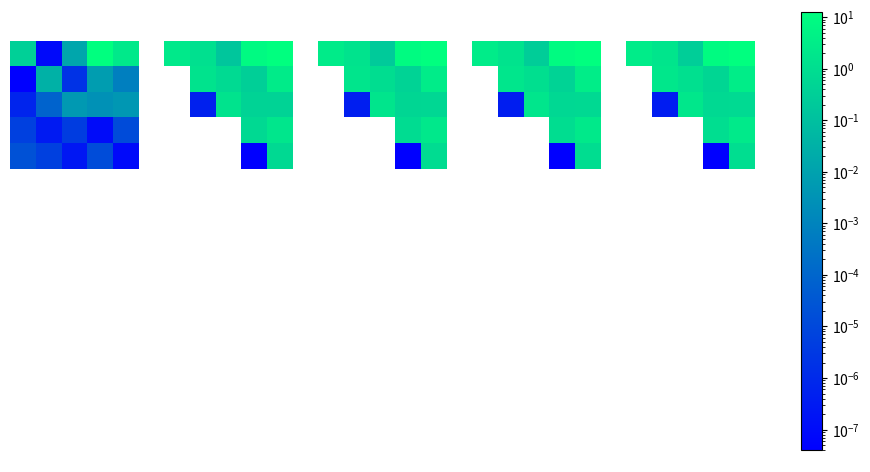

Write Python code to recreate this figure.
import numpy as np
import matplotlib.pyplot as plt
%matplotlib inline

np.random.seed(2222)
T, _ = np.linalg.qr(np.random.rand(5,5))
A = T.T @ np.diag([5,4,3,2,1]) @ T

w, v = np.linalg.eig(A)
np.set_printoptions(precision=2)
print(w)

A = np.random.rand(5,5)
A = A.T + A
#X = np.random.rand(5,3)
X = A.copy()
for i in range(1000):
    Q, R = np.linalg.qr(X, mode='reduced')
    X = A @ Q
    
    #print(np.diag(X.conj().T @ (A @ X)) / np.diag(X.conj().T @ X))

np.set_printoptions(precision=2, suppress=True)
Q.T @ A @ Q

np.linalg.eig(A)[0]

np.linalg.eig(np.array([[0.04, 0.48],[-0.24, 0.36]]))[0]

np.linalg.eig(np.array([[-.34, .18],[-.22, -.64]]))[0]

A = np.array([[1,1,0,0,0],
              [0,1,0,0,0],
              [0,0,2,1,0],
              [0,0,0,2,0],
              [0,0,0,0,3.]])
T = np.random.rand(5,5)
A = np.linalg.inv(T) @ A @ T

#A = np.random.rand(5,5)
#A = A.T + A
X = A.copy()
Qall = np.eye(5)
for i in range(500):
    Q, R = np.linalg.qr(X)
    X = R @ Q
    
    np.set_printoptions(precision=2)
    print(np.diag(X))
    
    Qall = Qall @ Q
    #print(Qall)

from matplotlib.colors import LogNorm

np.random.seed(12112019)
niter = 4000
nprint = 5
niterprint = np.floor(niter / nprint)

#A = np.random.rand(10,10)
#A = A + 1j * np.random.rand(10,10)
#A = A + A.T
X = A.copy()

ct = 0
f, ax = plt.subplots(2,nprint,sharey=True,figsize=(12,6))
for i in range(niter):
    Q, R = np.linalg.qr(X)
    X = R @ Q
    
    if i % niterprint == 0:
        
        I, J = np.where(np.abs(X) < 1e-13)
        Xtmp = X.copy()
        Xtmp[I,J] = 0.0
        
        im = ax[0,ct].imshow(np.abs(Xtmp.real), cmap=plt.cm.winter, norm=LogNorm())
        ax[0,ct].axis('off')
        
        if np.abs(Xtmp.imag).max() > 1e-13:
            im = ax[1,ct].imshow(np.abs(Xtmp.imag), cmap=plt.cm.winter, norm=LogNorm())
        ax[1,ct].axis('off')
        ct += 1
        
f.colorbar(im, ax=ax.ravel().tolist(), shrink=0.95)

Xtmp

